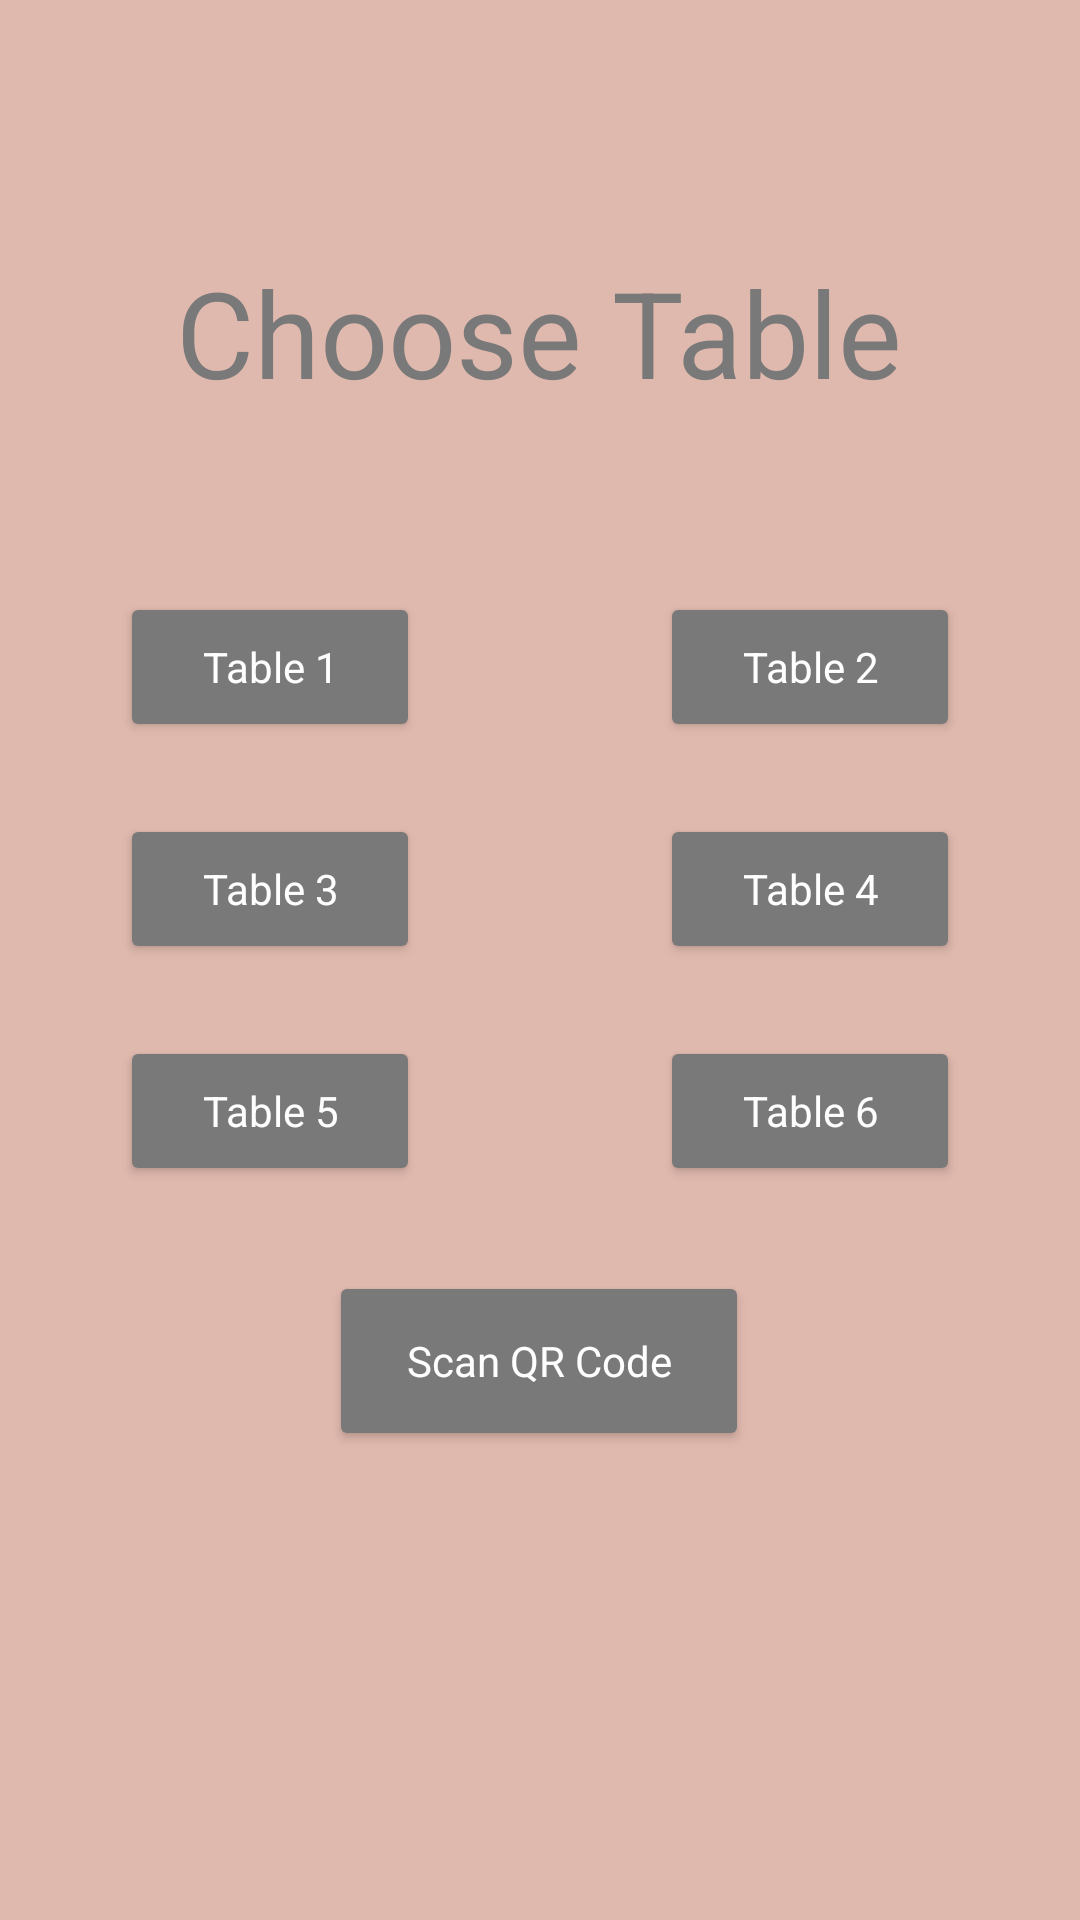

This screen was rendered from an Android layout file. Write that file and the resources it references.
<!-- AndroidManifest.xml: application theme Theme.Gr03_GroupProject -->
<!-- res/layout/activity_choose_table.xml -->
<?xml version="1.0" encoding="utf-8"?>
<androidx.constraintlayout.widget.ConstraintLayout xmlns:android="http://schemas.android.com/apk/res/android"
    xmlns:app="http://schemas.android.com/apk/res-auto"
    xmlns:tools="http://schemas.android.com/tools"
    android:layout_width="match_parent"
    android:layout_height="match_parent"
    tools:context=".ChooseTable"
    android:background="@color/brandBG">

    <Button
        android:id="@+id/table2"
        style="@style/BrandButton"
        android:layout_width="100dp"
        android:layout_height="50dp"
        android:layout_marginTop="60dp"
        android:layout_marginEnd="40dp"
        android:text="Table 2"
        app:layout_constraintEnd_toEndOf="parent"
        app:layout_constraintTop_toBottomOf="@+id/textView" />

    <Button
        android:id="@+id/table6"
        style="@style/BrandButton"
        android:layout_width="100dp"
        android:layout_height="50dp"
        android:layout_marginTop="24dp"
        android:text="Table 6"
        app:layout_constraintEnd_toEndOf="@+id/table2"
        app:layout_constraintStart_toStartOf="@+id/table2"
        app:layout_constraintTop_toBottomOf="@+id/table4" />

    <Button
        android:id="@+id/table4"
        style="@style/BrandButton"
        android:layout_width="100dp"
        android:layout_height="50dp"
        android:layout_marginTop="24dp"
        android:text="Table 4"
        app:layout_constraintEnd_toEndOf="@+id/table2"
        app:layout_constraintStart_toStartOf="@+id/table2"
        app:layout_constraintTop_toBottomOf="@+id/table2" />

    <Button
        android:id="@+id/table5"
        style="@style/BrandButton"
        android:layout_width="100dp"
        android:layout_height="50dp"
        android:layout_marginTop="24dp"
        android:text="Table 5"
        app:layout_constraintStart_toStartOf="@+id/table3"
        app:layout_constraintTop_toBottomOf="@+id/table3" />

    <Button
        android:id="@+id/buttonScan"
        style="@style/BrandButton"
        android:layout_width="140dp"
        android:layout_height="60dp"
        android:text="Scan QR Code"
        app:layout_constraintBottom_toBottomOf="parent"
        app:layout_constraintEnd_toEndOf="parent"
        app:layout_constraintHorizontal_bias="0.498"
        app:layout_constraintStart_toStartOf="parent"
        app:layout_constraintTop_toBottomOf="@+id/textView"
        app:layout_constraintVertical_bias="0.647" />

    <Button
        android:id="@+id/table1"
        style="@style/BrandButton"
        android:layout_width="100dp"
        android:layout_height="50dp"
        android:layout_marginStart="40dp"
        android:layout_marginTop="60dp"
        android:text="Table 1"
        app:layout_constraintStart_toStartOf="parent"
        app:layout_constraintTop_toBottomOf="@+id/textView" />

    <Button
        android:id="@+id/table3"
        style="@style/BrandButton"
        android:layout_width="100dp"
        android:layout_height="50dp"
        android:layout_marginTop="24dp"
        android:text="Table 3"
        app:layout_constraintStart_toStartOf="@+id/table1"
        app:layout_constraintTop_toBottomOf="@+id/table1" />

    <TextView
        android:id="@+id/textView"
        android:layout_width="wrap_content"
        android:layout_height="wrap_content"
        android:layout_marginTop="84dp"
        android:text="Choose Table"
        style="@style/BrandTitle"
        android:textSize="40dp"
        app:layout_constraintEnd_toEndOf="parent"
        app:layout_constraintHorizontal_bias="0.498"
        app:layout_constraintStart_toStartOf="parent"
        app:layout_constraintTop_toTopOf="parent" />

</androidx.constraintlayout.widget.ConstraintLayout>
<!-- resources referenced by this layout -->
<resources>
  <color name="brandBG">#E0b9AE</color>
  <style name="BrandButton" parent="Theme.Material3.DayNight.NoActionBar">
          <item name="fontFamily">@font/poppinsregular</item>
          <item name="backgroundTint">@color/brandTitle</item>
          <item name="android:textColor">@color/brandWhite</item>
      </style>
  <style name="BrandTitle">
          <item name="fontFamily">@font/poppinsbold</item>
          <item name="android:textColor">@color/brandTitle</item>
      </style>
  <style name="Theme.Gr03_GroupProject" parent="Base.Theme.Gr03_GroupProject" />
  <color name="brandTitle">#797979</color>
  <color name="brandWhite">#FFFEFE</color>
  <style name="Base.Theme.Gr03_GroupProject" parent="Theme.Material3.DayNight.NoActionBar">
          
          
      </style>
</resources>
